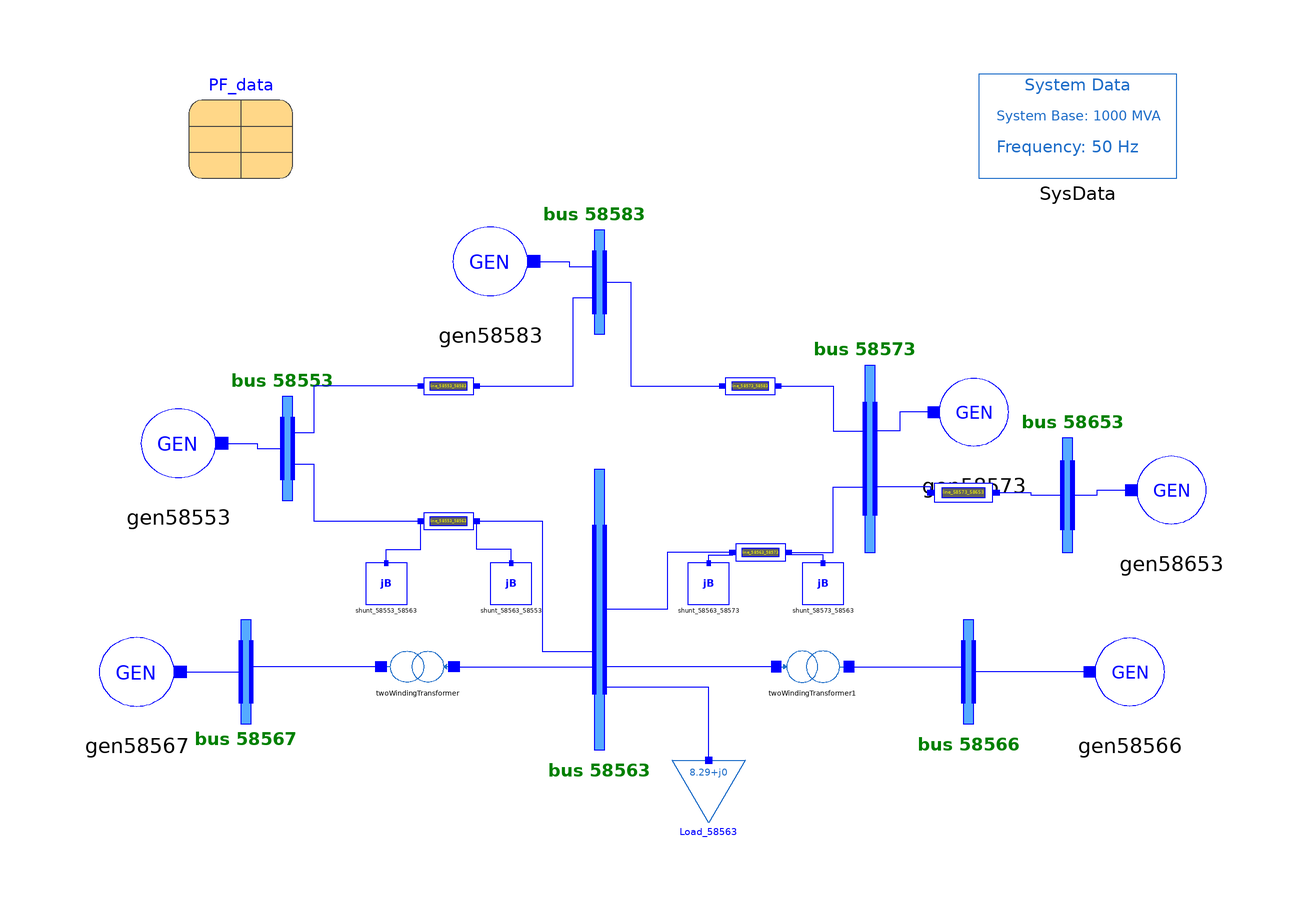

Above is the diagram view of the following Modelica model: its components placed by their Placement annotations and its connect equations drawn as lines.

model AKD
  constant Real pi=Modelica.Constants.pi;
  Components.Gen_no_contr gen58553(
    V_b=130,
    M_b=120,
    Tpd0=7.34,
    Tppd0=0.05,
    Tppq0=0.25,
    H=2.31,
    D=0,
    Xd=1.2020,
    Xq=0.658,
    Xpd=0.3060,
    Xppd=0.194,
    Xl=0.113,
    S10=0.08,
    S12=0.245,
    R_a=0.004,
    V_0=PF_data.voltages.V58553,
    angle_0=PF_data.voltages.A58553,
    P_0=PF_data.powers.P58553,
    Q_0=PF_data.powers.Q58553)
    annotation (Placement(transformation(extent={{-94,-2},{-70,20}})));
  Components.Gen_no_contr gen58583(
    V_b=130,
    M_b=120,
    Tpd0=7.34,
    Tppd0=0.05,
    Tppq0=0.25,
    H=2.31,
    D=0,
    Xd=1.2020,
    Xq=0.6580,
    Xpd=0.3060,
    Xppd=0.1940,
    Xl=0.113,
    S10=0.08,
    S12=0.245,
    R_a=0.004,
    V_0=PF_data.voltages.V58583,
    angle_0=PF_data.voltages.A58583,
    P_0=PF_data.powers.P58583,
    Q_0=PF_data.powers.Q58583)
    annotation (Placement(transformation(extent={{-34,33},{-10,55}})));
  Components.Gen_gov_exc_stab gen58567(
    V_b=14.7,
    M_b=120,
    Tpd0=7.9,
    Tppd0=0.05,
    Tppq0=0.25,
    H=2.93,
    D=0,
    Xd=1.13,
    Xq=0.632,
    Xpd=0.31,
    Xppd=0.194,
    Xl=0.123,
    S10=0.0607,
    S12=0.232,
    R_a=0.004,
    R=0.08,
    r=0.4,
    T_r=8,
    T_f=0.05,
    T_g=0.2,
    VELM=0.2,
    G_MAX=1,
    G_MIN=0,
    T_w=1.2,
    A_t=1.1,
    D_turb=0.3,
    q_NL=0.1,
    T_R=0.06,
    K_A=150,
    T_A=0,
    V_RMAX=4,
    V_RMIN=-4,
    K_E=1,
    T_E=0.04,
    K_F=0.011,
    T_F1=0.4,
    T_F2=0.7,
    E_1=6.5,
    S_EE_1=0.054,
    E_2=8,
    S_EE_2=0.2020,
    A_1=3,
    A_2=0,
    A_3=0,
    A_4=0,
    A_5=0,
    A_6=0,
    T_1=10000,
    T_2=3,
    T_3=1,
    T_4=3,
    T_5=0.001,
    T_6=3,
    K_S=-13.5,
    L_SMAX=0.03,
    L_SMIN=-0.03,
    V_CU=0,
    V_CL=0,
    V_0=PF_data.voltages.V58567,
    angle_0=PF_data.voltages.A58567,
    P_0=PF_data.powers.P58567,
    Q_0=PF_data.powers.Q58567)
    annotation (Placement(transformation(extent={{-102,-46},{-78,-24}})));
  Components.Gen_no_contr gen58573(
    V_b=130,
    M_b=120,
    Tpd0=7.34,
    Tppd0=0.05,
    Tppq0=0.25,
    H=2.31,
    D=0,
    Xd=1.2020,
    Xq=0.658,
    Xpd=0.306,
    Xppd=0.194,
    Xl=0.113,
    S10=0.08,
    S12=0.245,
    R_a=0.004,
    V_0=PF_data.voltages.V58573,
    angle_0=PF_data.voltages.A58573,
    P_0=PF_data.powers.P58573,
    Q_0=PF_data.powers.Q58573)
    annotation (Placement(transformation(extent={{82,4},{60,26}})));
  OpenIPSL.Electrical.Branches.PwLine line_58553_58563(
    R=0.19224,
    X=0.78070,
    G=0,
    B=0.00257*0.5)
    annotation (Placement(transformation(extent={{-36,-10},{-24,-2}})));
  OpenIPSL.Electrical.Branches.PwLine line_58563_58573(
    R=0.37478,
    X=1.52958,
    G=0,
    B=0.00408*0.5)
    annotation (Placement(transformation(extent={{24,-16},{36,-8}})));
  OpenIPSL.Electrical.Branches.PwLine line_58553_58583(
    R=0.22669,
    X=1.30550,
    B=0.00526*0.5,
    G=0) annotation (Placement(transformation(extent={{-36,16},{-24,24}})));
  OpenIPSL.Electrical.Branches.PwLine line_58573_58583(
    R=0.25195,
    X=1.30183,
    G=0,
    B=0.00272*0.5)
    annotation (Placement(transformation(extent={{22,16},{34,24}})));
  Components.Gen_no_contr gen58653(
    V_b=130,
    M_b=120,
    Tpd0=7.34,
    Tppd0=0.05,
    Tppq0=0.25,
    H=2.31,
    D=0,
    Xd=1.2020,
    Xq=0.658,
    Xpd=0.306,
    Xppd=0.194,
    Xl=0.113,
    S10=0.08,
    S12=0.245,
    R_a=0.004,
    V_0=PF_data.voltages.V58653,
    angle_0=PF_data.voltages.A58653,
    P_0=PF_data.powers.P58653,
    Q_0=PF_data.powers.Q58653)
    annotation (Placement(transformation(extent={{120,-11},{98,11}})));
  OpenIPSL.Electrical.Branches.PwLine line_58573_58653(
    G=0,
    R=0.49047,
    X=2.01225,
    B=0.00404*0.5) annotation (Placement(transformation(
        extent={{-7,-4.5},{7,4.5}},
        rotation=0,
        origin={69,-0.5})));
  OpenIPSL.Electrical.Buses.BusExt bus_58583(
    nn=2,
    np=1,
    V_0=PF_data.voltages.V58583,
    angle_0=PF_data.voltages.A58583)
    annotation (Placement(transformation(extent={{-2,30},{0,50}})));
  OpenIPSL.Electrical.Buses.BusExt bus_58553(
    nn=1,
    np=2,
    V_0=PF_data.voltages.V58553,
    angle_0=PF_data.voltages.A58553)
    annotation (Placement(transformation(extent={{-62,-2},{-60,18}})));
  OpenIPSL.Electrical.Buses.BusExt bus_58563(
    np=3,
    nn=2,
    V_0=PF_data.voltages.V58563,
    angle_0=PF_data.voltages.A58563)
    annotation (Placement(transformation(extent={{-2,-50},{0,4}})));
  OpenIPSL.Electrical.Buses.BusExt bus_58567(
    nn=1,
    V_0=PF_data.voltages.V58567,
    angle_0=PF_data.voltages.A58567,
    np=1) annotation (Placement(transformation(extent={{-70,-45},{-68,-25}})));
  OpenIPSL.Electrical.Buses.BusExt bus_58566(
    np=1,
    V_0=PF_data.voltages.V58566,
    angle_0=PF_data.voltages.A58566,
    nn=1) annotation (Placement(transformation(extent={{69,-45},{71,-25}})));
  OpenIPSL.Electrical.Buses.BusExt bus_58573(
    nn=2,
    np=2,
    V_0=PF_data.voltages.V58573,
    angle_0=PF_data.voltages.A58573)
    annotation (Placement(transformation(extent={{50,-12},{52,24}})));
  OpenIPSL.Electrical.Buses.BusExt bus_58653(
    nn=1,
    np=1,
    V_0=PF_data.voltages.V58653,
    angle_0=PF_data.voltages.A58653)
    annotation (Placement(transformation(extent={{88,-12},{90,10}})));
  OpenIPSL.Electrical.Banks.PwShuntB shunt_58553_58563(B=-0.0005)
    annotation (Placement(transformation(extent={{-46,-22},{-38,-14}})));
  OpenIPSL.Electrical.Banks.PwShuntB shunt_58563_58553(B=0.0005)
    annotation (Placement(transformation(extent={{-22,-22},{-14,-14}})));
  OpenIPSL.Electrical.Banks.PwShuntB shunt_58563_58573(B=0.0005)
    annotation (Placement(transformation(extent={{16,-22},{24,-14}})));
  OpenIPSL.Electrical.Banks.PwShuntB shunt_58573_58563(B=-0.0005)
    annotation (Placement(transformation(extent={{38,-22},{46,-14}})));
  Data.PF_data PF_data
    annotation (Placement(transformation(extent={{-80,60},{-60,80}})));
  inner OpenIPSL.Electrical.SystemBase SysData(S_b=1000)
    annotation (Placement(transformation(extent={{72,60},{110,80}})));
  OpenIPSL.Electrical.Loads.PSSE.Load Load_58563(
    V_b=130,
    P_0=8.29,
    Q_0=0,
    V_0=PF_data.voltages.V58563,
    angle_0=PF_data.voltages.A58563,
    characteristic=2)
    annotation (Placement(transformation(extent={{13,-64},{27,-52}})));
  Components.Gen_gov_exc_stab gen58566(
    V_b=9.5,
    M_b=60,
    Tpd0=7.34,
    Tppd0=0.05,
    Tppq0=0.25,
    H=2.31,
    D=0,
    Xd=1.202,
    Xq=0.658,
    Xpd=0.306,
    Xppd=0.187,
    Xl=0.113,
    S10=0.08,
    S12=0.245,
    R_a=0.005,
    R=0.08,
    r=0.4,
    T_r=8,
    T_f=0.05,
    T_g=0.2,
    VELM=0.2,
    G_MAX=1,
    G_MIN=0,
    T_w=1.2,
    A_t=1.1,
    D_turb=0.3,
    q_NL=0.1,
    T_R=0.06,
    K_A=150,
    T_A=0,
    V_RMAX=4,
    V_RMIN=-4,
    K_E=1,
    T_E=0.04,
    K_F=0.011,
    T_F1=0.4,
    T_F2=0.7,
    E_1=6.5,
    S_EE_1=0.054,
    E_2=8,
    S_EE_2=0.202,
    T_1=10000,
    T_2=3,
    T_3=1,
    T_4=3,
    T_5=0.001,
    T_6=3,
    K_S=-13.5,
    L_SMAX=0.03,
    L_SMIN=-0.03,
    V_CU=0,
    V_CL=0,
    V_0=PF_data.voltages.V58566,
    angle_0=PF_data.voltages.A58566,
    P_0=PF_data.powers.P58566,
    Q_0=PF_data.powers.Q58566)
    annotation (Placement(transformation(extent={{112,-46},{90,-24}})));
  OpenIPSL.Electrical.Branches.PSSE.TwoWindingTransformer twoWindingTransformer(
    R=0.027500,
    X=0.989170,
    G=0,
    B=0,
    t1=1,
    t2=1,
    ANG1=150)
    annotation (Placement(transformation(extent={{-30,-38},{-42,-30}})));
  OpenIPSL.Electrical.Branches.PSSE.TwoWindingTransformer
    twoWindingTransformer1(
    G=0,
    B=0,
    t1=1,
    t2=1,
    ANG1=150,
    R=0.065,
    X=2.113330)
    annotation (Placement(transformation(extent={{34,-38},{46,-30}})));
equation
  connect(line_58553_58583.n, bus_58583.n[1]) annotation (Line(
      points={{-24.6,20},{-6,20},{-6,37},{-2,37}},
      color={0,0,255},
      smooth=Smooth.None));
  connect(gen58583.pwPin, bus_58583.n[2]) annotation (Line(
      points={{-13.6,44},{-6.84,44},{-6.84,43},{-2,43}},
      color={0,0,255},
      smooth=Smooth.None));
  connect(bus_58583.p[1], line_58573_58583.p) annotation (Line(
      points={{0,40},{5,40},{5,20},{22.6,20}},
      color={0,0,255},
      smooth=Smooth.None));
  connect(gen58553.pwPin, bus_58553.n[1]) annotation (Line(
      points={{-73.6,9},{-66.84,9},{-66.84,8},{-62,8}},
      color={0,0,255},
      smooth=Smooth.None));
  connect(bus_58553.p[1], line_58553_58563.p) annotation (Line(
      points={{-60,5},{-56,5},{-56,-6},{-35.4,-6}},
      color={0,0,255},
      smooth=Smooth.None));
  connect(line_58553_58583.p, bus_58553.p[2]) annotation (Line(
      points={{-35.4,20},{-56,20},{-56,11},{-60,11}},
      color={0,0,255},
      smooth=Smooth.None));
  connect(line_58563_58573.n, bus_58573.n[1]) annotation (Line(
      points={{35.4,-12},{44,-12},{44,0.6},{50,0.6}},
      color={0,0,255},
      smooth=Smooth.None));
  connect(line_58573_58583.n, bus_58573.n[2]) annotation (Line(
      points={{33.4,20},{44,20},{44,11.4},{50,11.4}},
      color={0,0,255},
      smooth=Smooth.None));
  connect(line_58573_58653.p, bus_58573.p[1]) annotation (Line(
      points={{62.7,-0.5},{62.7,0.6},{52,0.6}},
      color={0,0,255},
      smooth=Smooth.None));
  connect(gen58573.pwPin, bus_58573.p[2]) annotation (Line(
      points={{63.3,15},{56.77,15},{56.77,11.4},{52,11.4}},
      color={0,0,255},
      smooth=Smooth.None));
  connect(line_58573_58653.n, bus_58653.n[1]) annotation (Line(
      points={{75.3,-0.5},{82,-0.5},{82,-1},{88,-1}},
      color={0,0,255},
      smooth=Smooth.None));
  connect(bus_58653.p[1], gen58653.pwPin) annotation (Line(
      points={{90,-1},{94.77,-1},{94.77,0},{101.3,0}},
      color={0,0,255},
      smooth=Smooth.None));
  connect(shunt_58553_58563.p, line_58553_58563.p) annotation (Line(
      points={{-42,-14.08},{-42,-11.48},{-35.4,-11.48},{-35.4,-6}},
      color={0,0,255},
      smooth=Smooth.None));
  connect(shunt_58563_58553.p, line_58553_58563.n) annotation (Line(
      points={{-18,-14.08},{-18,-11.48},{-24.6,-11.48},{-24.6,-6}},
      color={0,0,255},
      smooth=Smooth.None));
  connect(shunt_58563_58573.p, line_58563_58573.p) annotation (Line(
      points={{20,-14.08},{20,-12.48},{24.6,-12.48},{24.6,-12}},
      color={0,0,255},
      smooth=Smooth.None));
  connect(shunt_58573_58563.p, line_58563_58573.n) annotation (Line(
      points={{42,-14.08},{42,-12.48},{35.4,-12.48},{35.4,-12}},
      color={0,0,255},
      smooth=Smooth.None));
  connect(gen58567.pwPin, bus_58567.n[1]) annotation (Line(points={{-81.6,-35},
          {-75.8,-35},{-70,-35}},color={0,0,255}));
  connect(Load_58563.p, bus_58563.p[1]) annotation (Line(points={{20,-52},{20,-38},
          {6,-38},{6,-38},{0,-38},{0,-36},{0,-34},{0,-33.8}}, color={0,0,255}));
  connect(line_58563_58573.p, bus_58563.p[2]) annotation (Line(points={{24.6,-12},
          {12,-12},{12,-23},{0,-23}}, color={0,0,255}));
  connect(line_58553_58563.n, bus_58563.n[1]) annotation (Line(points={{-24.6,-6},
          {-12,-6},{-12,-31.1},{-2,-31.1}}, color={0,0,255}));
  connect(gen58566.pwPin, bus_58566.p[1]) annotation (Line(points={{93.3,-35},{
          82.65,-35},{71,-35}}, color={0,0,255}));
  connect(twoWindingTransformer.n, bus_58567.p[1])
    annotation (Line(points={{-43,-34},{-68,-34},{-68,-35}}, color={0,0,255}));
  connect(twoWindingTransformer.p, bus_58563.n[2])
    annotation (Line(points={{-29,-34},{-2,-34},{-2,-14.9}}, color={0,0,255}));
  connect(twoWindingTransformer1.n, bus_58566.n[1])
    annotation (Line(points={{47,-34},{69,-34},{69,-35}}, color={0,0,255}));
  connect(twoWindingTransformer1.p, bus_58563.p[3])
    annotation (Line(points={{33,-34},{0,-34},{0,-12.2}}, color={0,0,255}));
  annotation (
    Diagram(coordinateSystem(preserveAspectRatio=false, extent={{-100,-100},{
            120,100}}), graphics={Text(
          extent={{-12,56},{8,50}},
          lineColor={0,128,0},
          textStyle={TextStyle.Bold},
          textString="bus 58583"),Text(
          extent={{-72,24},{-52,18}},
          lineColor={0,128,0},
          textStyle={TextStyle.Bold},
          textString="bus 58553"),Text(
          extent={{-79,-45},{-59,-51}},
          lineColor={0,128,0},
          textStyle={TextStyle.Bold},
          textString="bus 58567"),Text(
          extent={{60,-46},{80,-52}},
          lineColor={0,128,0},
          textStyle={TextStyle.Bold},
          textString="bus 58566"),Text(
          extent={{-11,-51},{9,-57}},
          lineColor={0,128,0},
          textStyle={TextStyle.Bold},
          textString="bus 58563"),Text(
          extent={{40,30},{60,24}},
          lineColor={0,128,0},
          textStyle={TextStyle.Bold},
          textString="bus 58573"),Text(
          extent={{80,16},{100,10}},
          lineColor={0,128,0},
          textStyle={TextStyle.Bold},
          textString="bus 58653")}),
    Icon(coordinateSystem(extent={{-100,-100},{120,100}})),
    Documentation);
end AKD;